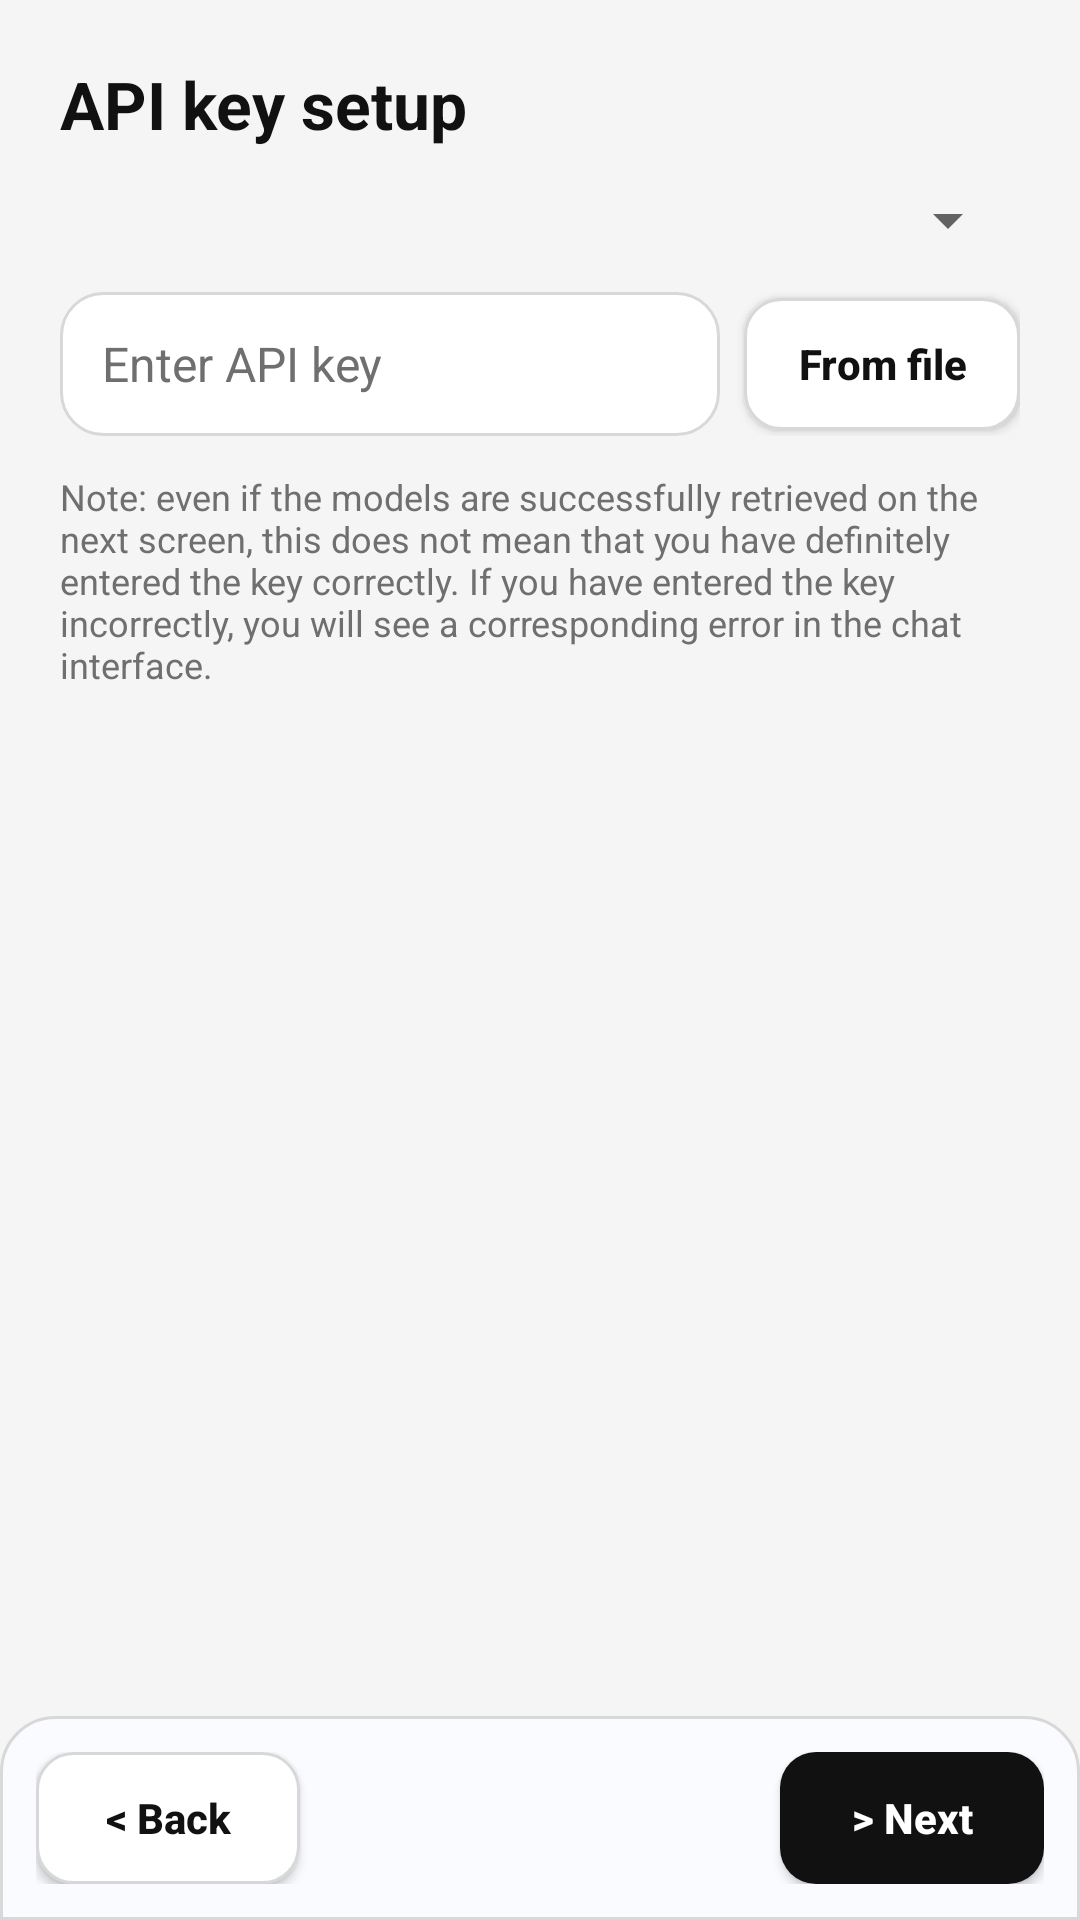

Here is an Android app screen rendered from its layout file. Give the layout XML and the strings, colors and styles it references.
<!-- AndroidManifest.xml: application theme AppTheme -->
<!-- res/layout/activity_firsttime_3.xml -->
<?xml version="1.0" encoding="utf-8"?>
<RelativeLayout xmlns:android="http://schemas.android.com/apk/res/android"
    android:layout_width="fill_parent"
    android:layout_height="fill_parent"
    android:background="@color/background">

    <LinearLayout
        android:id="@+id/navigation_bar"
        android:layout_width="fill_parent"
        android:layout_height="wrap_content"
        android:layout_alignParentBottom="true"
        android:background="@drawable/bg_input_panel"
        android:orientation="horizontal"
        android:padding="12dp">

        <Button
            android:id="@+id/back"
            style="@style/AppSecondaryButton"
            android:layout_width="wrap_content"
            android:layout_height="wrap_content"
            android:text="@string/back" />

        <View
            android:layout_width="0dp"
            android:layout_height="0dp"
            android:layout_weight="1" />

        <Button
            android:id="@+id/next"
            style="@style/AppPrimaryButton"
            android:layout_width="wrap_content"
            android:layout_height="wrap_content"
            android:text="@string/next" />
    </LinearLayout>

    <ScrollView
        android:layout_width="fill_parent"
        android:layout_height="fill_parent"
        android:layout_above="@id/navigation_bar"
        android:fillViewport="true">

        <LinearLayout
            android:layout_width="fill_parent"
            android:layout_height="wrap_content"
            android:orientation="vertical"
            android:padding="20dp">

            <TextView
                style="@style/AppScreenTitle"
                android:layout_width="fill_parent"
                android:layout_height="wrap_content"
                android:text="@string/api_key_setup" />

            <Spinner
                android:id="@+id/provider_spinner"
                android:layout_width="fill_parent"
                android:layout_height="wrap_content"
                android:layout_marginTop="12dp"
                android:layout_marginBottom="12dp" />

            <LinearLayout
                android:layout_width="fill_parent"
                android:layout_height="wrap_content"
                android:gravity="center_vertical"
                android:orientation="horizontal">

                <EditText
                    android:id="@+id/apiKey"
                    style="@style/AppTextField"
                    android:layout_width="0dp"
                    android:layout_height="wrap_content"
                    android:layout_weight="1"
                    android:hint="@string/enter_api_key"
                    android:inputType="textPassword" />

                <Button
                    android:id="@+id/from_file"
                    style="@style/AppSecondaryButton"
                    android:layout_width="wrap_content"
                    android:layout_height="wrap_content"
                    android:layout_marginLeft="8dp"
                    android:text="@string/from_file" />
            </LinearLayout>

            <TextView
                style="@style/AppMetaText"
                android:layout_width="fill_parent"
                android:layout_height="wrap_content"
                android:layout_marginTop="12dp"
                android:text="@string/api_note" />
        </LinearLayout>
    </ScrollView>
</RelativeLayout>
<!-- resources referenced by this layout -->
<resources>
  <color name="background">#F5F5F5</color>
  <!-- drawable bg_input_panel (drawable) -->
  <?xml version="1.0" encoding="utf-8"?>
  <shape xmlns:android="http://schemas.android.com/apk/res/android"
      android:shape="rectangle">
      <solid android:color="#F9FBFE" />
      <stroke
          android:width="1dp"
          android:color="@color/surfaceBorder" />
      <corners
          android:topLeftRadius="18dp"
          android:topRightRadius="18dp" />
  </shape>
  <string name="api_key_setup">API key setup</string>
  <string name="api_note">Note: even if the models are successfully retrieved on the next screen, this does not mean that you have definitely entered the key correctly. If you have entered the key incorrectly, you will see a corresponding error in the chat interface.</string>
  <string name="back">&lt; Back</string>
  <string name="enter_api_key">Enter API key</string>
  <string name="from_file">From file</string>
  <string name="next">&gt; Next</string>
  <style name="AppMetaText">
          <item name="android:textColor">@color/textSecondary</item>
          <item name="android:textSize">12sp</item>
      </style>
  <style name="AppPrimaryButton" parent="Widget.AppCompat.Button">
          <item name="android:background">@drawable/bg_button_primary</item>
          <item name="android:textColor">@android:color/white</item>
          <item name="android:textStyle">bold</item>
          <item name="android:minHeight">44dp</item>
          <item name="android:paddingLeft">18dp</item>
          <item name="android:paddingTop">10dp</item>
          <item name="android:paddingRight">18dp</item>
          <item name="android:paddingBottom">10dp</item>
          <item name="textAllCaps">false</item>
      </style>
  <style name="AppScreenTitle">
          <item name="android:textColor">@color/textPrimary</item>
          <item name="android:textStyle">bold</item>
          <item name="android:textSize">22sp</item>
      </style>
  <style name="AppTheme" parent="Theme.AppCompat.Light.NoActionBar">
          <item name="colorPrimary">@color/colorPrimary</item>
          <item name="colorPrimaryDark">@color/colorPrimaryDark</item>
          <item name="colorAccent">@color/colorAccent</item>
          <item name="android:windowBackground">@color/background</item>
      </style>
  <color name="surfaceBorder">#D8D8D8</color>
  <color name="textSecondary">#6F6F6F</color>
  <!-- drawable bg_button_primary (drawable) -->
  <?xml version="1.0" encoding="utf-8"?>
  <selector xmlns:android="http://schemas.android.com/apk/res/android">
      <item android:state_pressed="true">
          <shape android:shape="rectangle">
              <solid android:color="#2A2A2A" />
              <corners android:radius="12dp" />
          </shape>
      </item>
      <item>
          <shape android:shape="rectangle">
              <solid android:color="@color/colorPrimary" />
              <corners android:radius="12dp" />
          </shape>
      </item>
  </selector>
  <color name="textPrimary">#111111</color>
  <color name="colorPrimary">#111111</color>
  <!-- drawable bg_input (drawable) -->
  <?xml version="1.0" encoding="utf-8"?>
  <shape xmlns:android="http://schemas.android.com/apk/res/android"
      android:shape="rectangle">
      <solid android:color="@color/surface" />
      <stroke
          android:width="1dp"
          android:color="@color/surfaceBorder" />
      <corners android:radius="14dp" />
  </shape>
  <color name="colorPrimaryDark">#000000</color>
  <color name="colorAccent">#111111</color>
  <color name="surface">#FFFFFFFF</color>
</resources>
